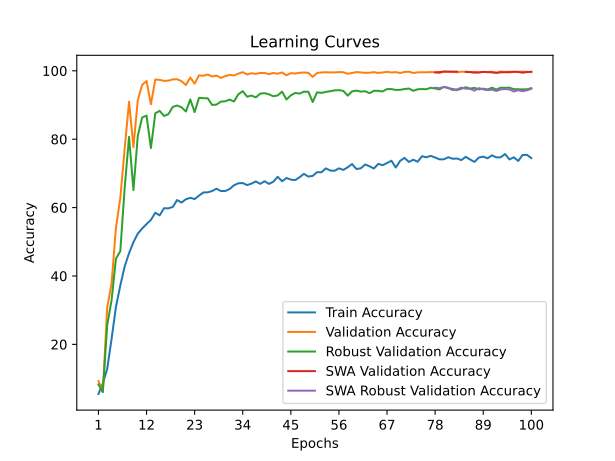

The table this chart was drawn from, first rows:
time; train_accuracy; train_loss; valid_accuracy; valid_loss; valid_accuracy_robust; valid_accuracy_swa; valid_accuracy_robust_swa
44,1303; 5,4917; 3,6918; 9,2557; 3,5166; 8,2586; 9,2557; 8,2586
91,7335; 8,5773; 3,5711; 6,0808; 4,1737; 6,0517; 6,0808; 6,0517
137,4863; 12,8416; 3,4444; 30,7047; 2,3498; 25,6034; 30,7047; 25,6034
187,2587; 21,5691; 3,2161; 37,7831; 2,2014; 32,8793; 37,7831; 32,8793
232,1543; 30,9347; 3,0282; 54,0538; 1,6226; 45,0517; 54,0538; 45,0517
282,2584; 37,2147; 2,8854; 62,8108; 1,4239; 47,2586; 62,8108; 47,2586
326,9029; 42,7965; 2,7559; 77,2605; 0,7184; 65,7414; 77,2605; 65,7414
371,8839; 46,6704; 2,6701; 90,9343; 0,3515; 80,6897; 90,9343; 80,6897
426,9969; 49,8799; 2,5874; 77,6722; 0,7429; 65,1207; 77,6722; 65,1207
485,0284; 52,3874; 2,5365; 91,3539; 0,2897; 80,9655; 91,3539; 80,9655
539,2390; 53,8776; 2,4994; 95,8907; 0,2179; 86,3448; 95,8907; 86,3448
583,1641; 55,1727; 2,4622; 97,0071; 0,1270; 86,8966; 97,0071; 86,8966
628,3222; 56,4077; 2,4420; 90,1979; 0,3661; 77,3966; 90,1979; 77,3966
675,2102; 58,4835; 2,4024; 97,4347; 0,1046; 87,5517; 97,4347; 87,5517
722,6450; 57,7140; 2,4079; 97,3397; 0,1315; 88,2759; 97,3397; 88,2759
768,7433; 59,8086; 2,3690; 97,0388; 0,1474; 86,7759; 97,0388; 86,7759
813,0780; 59,7748; 2,3659; 97,1180; 0,1715; 87,3276; 97,1180; 87,3276
859,8024; 60,1989; 2,3619; 97,4822; 0,1289; 89,4310; 97,4822; 89,4310
903,8222; 62,1997; 2,3037; 97,5218; 0,1961; 89,8448; 97,5218; 89,8448
949,5826; 61,4565; 2,3137; 96,9438; 0,1798; 89,3276; 96,9438; 89,3276
996,3623; 62,4362; 2,2909; 95,8353; 0,2779; 88,0862; 95,8353; 88,0862
1041,1156; 62,8566; 2,2934; 98,0364; 0,0889; 91,6034; 98,0364; 91,6034
1086,2888; 62,4887; 2,2973; 96,2391; 0,2499; 87,9310; 96,2391; 87,9310
1131,5203; 63,4985; 2,2835; 98,6540; 0,0893; 92,1034; 98,6540; 92,1034
1177,2230; 64,4144; 2,2563; 98,5432; 0,1082; 91,9828; 98,5432; 91,9828
1223,2757; 64,4632; 2,2478; 98,9074; 0,1089; 91,9483; 98,9074; 91,9483
1267,3773; 64,8348; 2,2431; 98,3215; 0,0784; 90,0000; 98,3215; 90,0000
1315,2546; 65,5180; 2,2115; 98,6144; 0,0899; 90,1207; 98,6144; 90,1207
1361,1386; 64,8386; 2,2432; 97,9097; 0,0771; 90,9828; 97,9097; 90,9828
1406,3860; 64,8348; 2,2515; 98,4481; 0,0811; 91,0862; 98,4481; 91,0862
1451,5778; 65,4204; 2,2356; 98,7886; 0,0482; 91,5690; 98,7886; 91,5690
1500,3702; 66,5278; 2,1885; 98,6382; 0,0637; 91,0172; 98,6382; 91,0172
1545,6362; 67,1021; 2,1797; 99,1607; 0,0846; 93,1379; 99,1607; 93,1379
1590,4722; 67,1772; 2,1726; 99,6041; 0,0975; 94,0345; 99,6041; 94,0345
1635,9454; 66,5766; 2,1927; 98,9074; 0,0839; 92,4138; 98,9074; 92,4138
1686,0558; 67,0008; 2,2063; 99,2795; 0,0507; 92,7586; 99,2795; 92,7586
1730,6387; 67,6502; 2,1692; 99,0974; 0,0697; 92,2241; 99,0974; 92,2241
1775,5193; 66,9294; 2,2045; 99,3666; 0,0359; 93,3103; 99,3666; 93,3103
1822,7709; 67,7065; 2,1806; 99,3508; 0,0388; 93,4483; 99,3508; 93,4483
1867,4282; 66,9182; 2,1936; 99,0182; 0,0715; 93,1034; 99,0182; 93,1034
1913,4870; 67,5526; 2,1735; 99,3508; 0,1140; 92,5517; 99,3508; 92,5517
1960,0163; 69,0090; 2,1520; 99,1370; 0,0822; 92,7931; 99,1370; 92,7931
2008,0435; 67,6952; 2,1707; 99,5091; 0,0964; 93,8966; 99,5091; 93,8966
2052,6271; 68,6411; 2,1528; 98,6778; 0,0568; 91,6034; 98,6778; 91,6034
2099,3582; 68,1757; 2,1580; 99,3112; 0,0530; 92,8103; 99,3112; 92,8103
2144,8601; 68,0405; 2,1656; 99,2003; 0,1107; 93,5172; 99,2003; 93,5172
2192,1521; 68,8701; 2,1532; 99,3983; 0,1194; 93,3276; 99,3983; 93,3276
2237,3619; 69,8611; 2,1211; 99,5091; 0,0446; 93,8793; 99,5091; 93,8793
2284,3261; 69,0653; 2,1472; 99,3903; 0,0633; 93,8793; 99,3903; 93,8793
2331,9888; 69,2643; 2,1342; 98,2185; 0,1202; 90,8621; 98,2185; 90,8621
2377,5852; 70,3566; 2,1066; 99,3428; 0,0359; 93,7069; 99,3428; 93,7069
2422,5354; 70,3191; 2,1036; 99,5091; 0,1039; 93,5345; 99,5091; 93,5345
2468,8260; 71,4602; 2,0797; 99,5724; 0,1281; 93,8276; 99,5724; 93,8276
2513,7011; 70,8408; 2,1016; 99,5170; 0,0416; 94,0172; 99,5170; 94,0172
2557,9355; 70,7583; 2,0923; 99,5249; 0,1033; 94,2759; 99,5249; 94,2759
2607,5111; 71,4715; 2,1013; 99,6200; 0,0713; 94,3276; 99,6200; 94,3276
2651,4888; 71,0135; 2,1006; 99,5804; 0,0260; 94,1207; 99,5804; 94,1207
2700,6065; 71,7643; 2,0875; 99,1291; 0,0526; 92,7414; 99,1291; 92,7414
2745,2121; 72,7290; 2,0572; 99,3587; 0,0524; 93,9655; 99,3587; 93,9655
2793,7439; 71,2725; 2,0979; 99,6120; 0,0534; 94,2069; 99,6120; 94,2069
... 40 more rows
